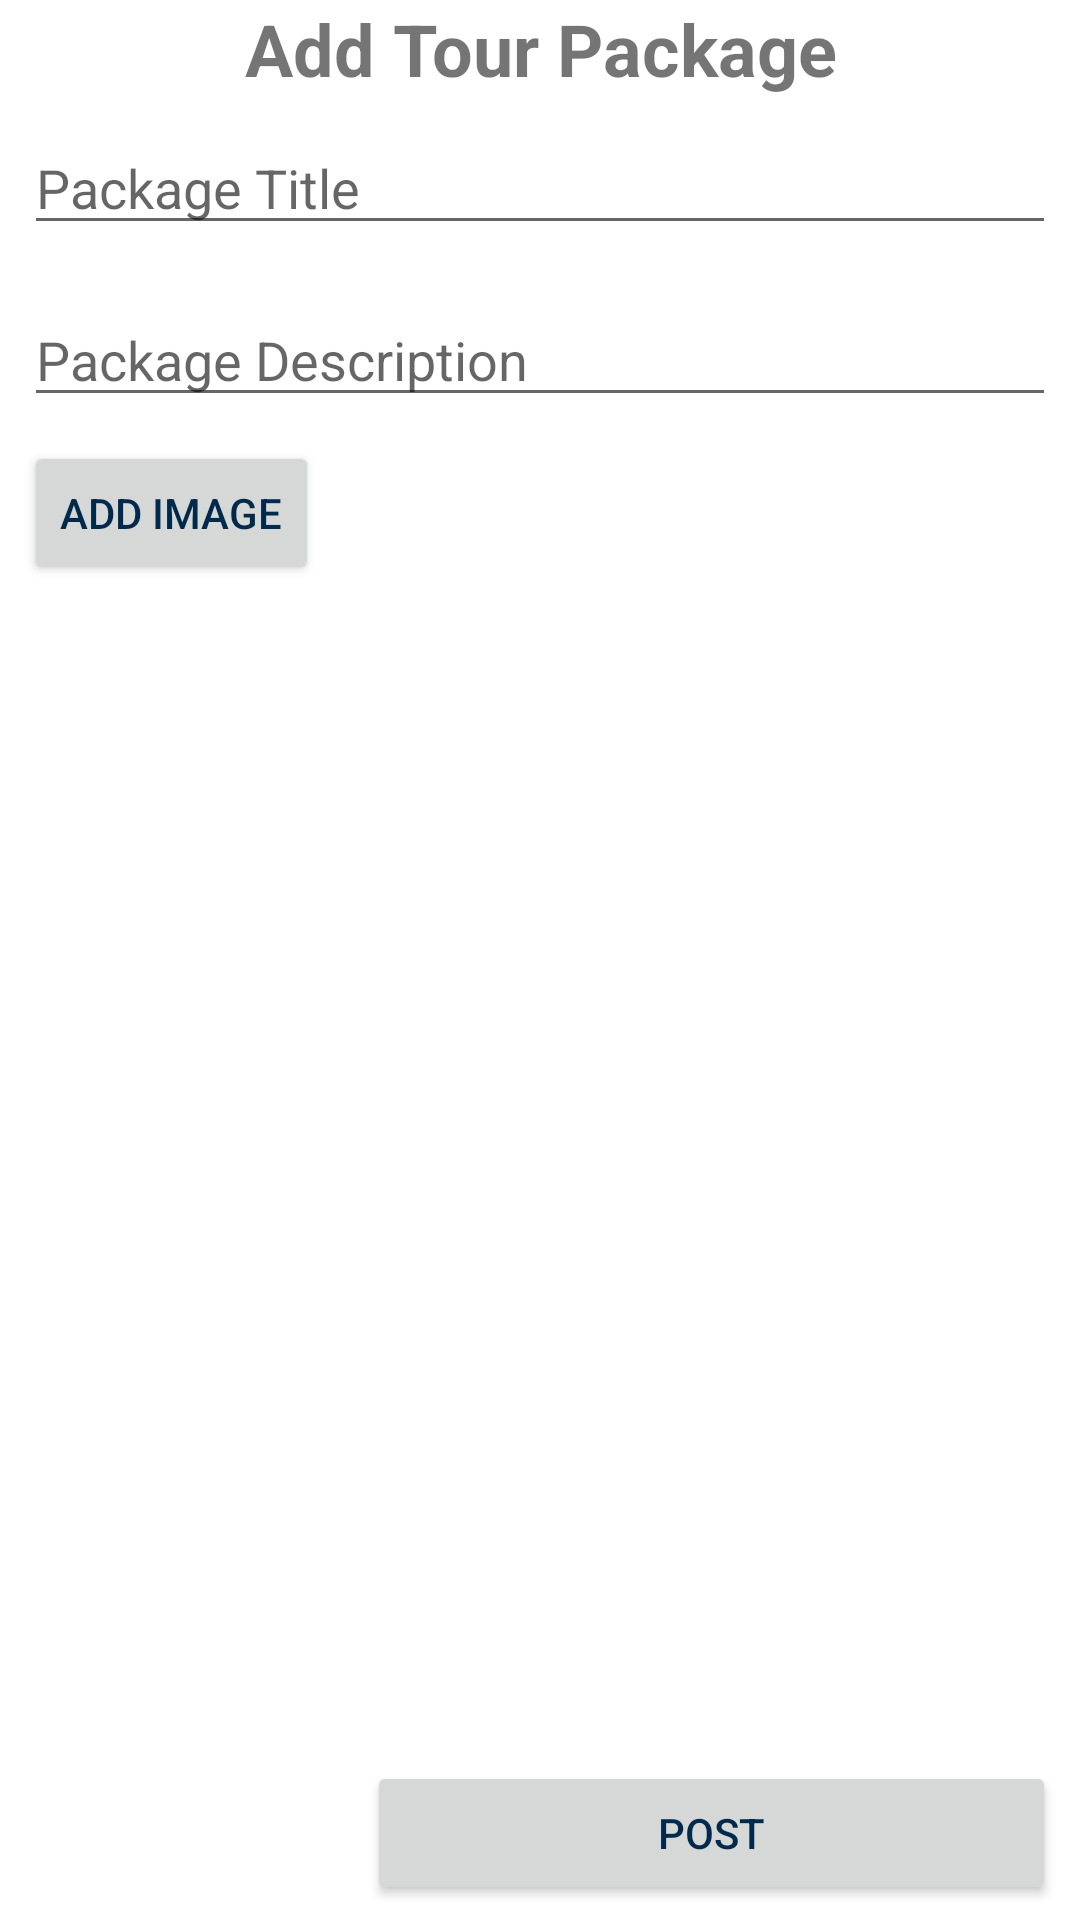

Write the Android layout XML for this screen, with the resource values it uses.
<!-- AndroidManifest.xml: application theme Theme.MyApp -->
<!-- res/layout/modal_add_post.xml -->
<?xml version="1.0" encoding="utf-8"?>
<androidx.constraintlayout.widget.ConstraintLayout xmlns:android="http://schemas.android.com/apk/res/android"
    xmlns:app="http://schemas.android.com/apk/res-auto"
    xmlns:tools="http://schemas.android.com/tools"
    android:layout_width="match_parent"
    android:layout_height="wrap_content"
    android:paddingBottom="5dp">

    <TextView
        android:id="@+id/textView5"
        android:layout_width="wrap_content"
        android:layout_height="wrap_content"
        android:text="Add Tour Package"
        android:textAlignment="center"
        android:textSize="24sp"
        android:textStyle="bold"
        app:layout_constraintEnd_toEndOf="parent"
        app:layout_constraintStart_toStartOf="parent"
        app:layout_constraintTop_toTopOf="parent" />

    <EditText
        android:id="@+id/statusText"
        android:layout_width="0dp"
        android:layout_height="wrap_content"
        android:layout_marginStart="8dp"
        android:layout_marginTop="8dp"
        android:layout_marginEnd="8dp"
        android:ems="10"
        android:hint="Package Title"
        android:inputType="textPersonName"
        app:layout_constraintEnd_toEndOf="parent"
        app:layout_constraintStart_toStartOf="parent"
        app:layout_constraintTop_toBottomOf="@+id/textView5" />

    <EditText
        android:id="@+id/statusDescription"
        android:layout_width="0dp"
        android:layout_height="wrap_content"
        android:layout_marginTop="16dp"
        android:ems="10"
        android:hint="Package Description"
        android:inputType="textPersonName"
        app:layout_constraintEnd_toEndOf="@+id/statusText"
        app:layout_constraintStart_toStartOf="@+id/statusText"
        app:layout_constraintTop_toBottomOf="@+id/statusText" />

    <Button
        android:id="@+id/btnAddImage"
        android:layout_width="wrap_content"
        android:layout_height="wrap_content"
        android:layout_marginStart="8dp"
        android:layout_marginTop="8dp"
        android:text="Add Image"
        android:textColor="@color/colorNavText"
        app:layout_constraintStart_toStartOf="parent"
        app:layout_constraintTop_toBottomOf="@+id/statusDescription" />

    <Button
        android:id="@+id/btnPost"
        android:layout_width="0dp"
        android:layout_height="wrap_content"
        android:layout_marginStart="16dp"
        android:layout_marginEnd="8dp"
        android:text="Post"
        android:textColor="@color/colorNavText"
        app:layout_constraintBottom_toBottomOf="parent"
        app:layout_constraintEnd_toEndOf="parent"
        app:layout_constraintHorizontal_bias="1.0"
        app:layout_constraintStart_toEndOf="@+id/btnAddImage" />

</androidx.constraintlayout.widget.ConstraintLayout>
<!-- resources referenced by this layout -->
<resources>
  <color name="colorNavText">#01294B</color>
  <style name="Theme.MyApp" parent="Theme.MaterialComponents.Light.NoActionBar">
          <item name="colorPrimary">@color/colorNavIcon</item>
          <item name="colorPrimaryDark">@color/colorPrimaryDark</item>
          <item name="colorAccent">@color/colorAccent</item>
      </style>
  <color name="colorNavIcon">#DAE9F6</color>
  <color name="colorPrimaryDark">#00574B</color>
  <color name="colorAccent">#880E4F</color>
</resources>
